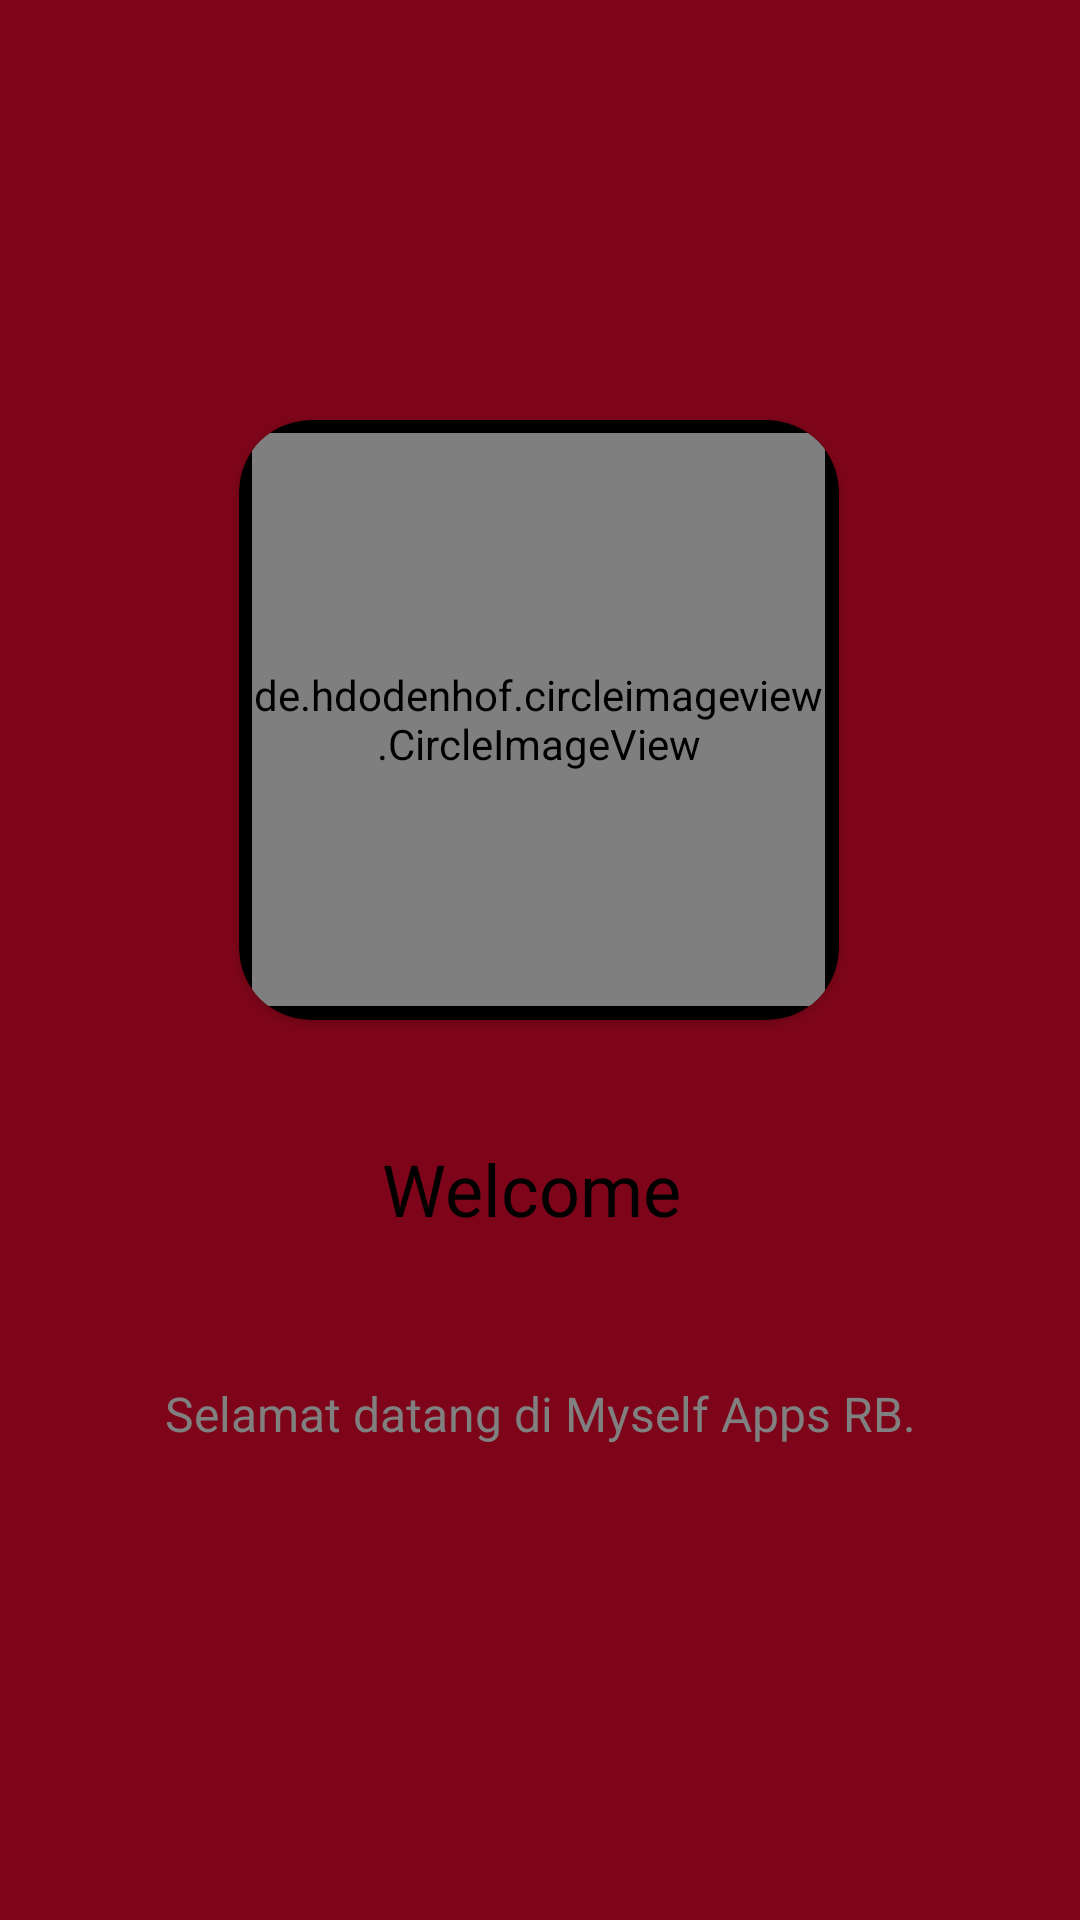

Write the Android layout XML for this screen, with the resource values it uses.
<!-- AndroidManifest.xml: application theme Theme.MyselfAppsArby -->
<!-- res/layout/fragment_walkthrough1.xml -->
<?xml version="1.0" encoding="utf-8"?>
<FrameLayout xmlns:android="http://schemas.android.com/apk/res/android"
    xmlns:tools="http://schemas.android.com/tools"
    android:layout_width="match_parent"
    android:layout_height="match_parent"
    android:paddingLeft="10dp"
    android:paddingRight="10dp"
    android:background="@color/red_rb"
    xmlns:app="http://schemas.android.com/apk/res-auto"
    tools:context=".Walkthrough1Fragment">


    <androidx.constraintlayout.widget.ConstraintLayout
        android:layout_width="match_parent"
        android:layout_height="match_parent">

    <androidx.cardview.widget.CardView
        android:id="@+id/cardView"
        android:layout_width="200dp"
        android:layout_height="200dp"
        android:layout_marginTop="140dp"
        app:cardCornerRadius="24dp"
        android:backgroundTint="@color/black"
        app:layout_constraintEnd_toEndOf="parent"
        app:layout_constraintHorizontal_bias="0.497"
        app:layout_constraintStart_toStartOf="parent"
        app:layout_constraintTop_toTopOf="parent">

        <de.hdodenhof.circleimageview.CircleImageView
            android:id="@+id/imageView2"
            android:layout_width="191dp"
            android:layout_height="191dp"
            android:background="@color/black"
            android:layout_gravity="center"
            android:src="@drawable/logo_myself_apps" />
    </androidx.cardview.widget.CardView>

        <TextView
            android:id="@+id/textView2"
            android:layout_width="wrap_content"
            android:layout_height="wrap_content"
            android:layout_gravity="center_horizontal"
            android:layout_marginTop="40dp"
            android:gravity="center"
            android:text="@string/welcome"
            android:textColor="#000000"
            android:textSize="24sp"
            app:layout_constraintEnd_toEndOf="parent"
            app:layout_constraintHorizontal_bias="0.488"
            app:layout_constraintStart_toStartOf="parent"
            app:layout_constraintTop_toBottomOf="@+id/cardView" />

        <TextView
        android:id="@+id/textView4"
        android:layout_width="wrap_content"
        android:layout_height="wrap_content"
        android:layout_gravity="center_horizontal"
        android:layout_marginTop="48dp"
        android:text="@string/selamat_datang_di_myself_apps_rb"
        android:gravity="center"
        android:textColor="#808080"
        android:textSize="16sp"
        app:layout_constraintEnd_toEndOf="parent"
        app:layout_constraintStart_toStartOf="parent"
        app:layout_constraintTop_toBottomOf="@+id/textView2" />

    </androidx.constraintlayout.widget.ConstraintLayout>
</FrameLayout>
<!-- resources referenced by this layout -->
<resources>
  <color name="black">#FF000000</color>
  <color name="red_rb">#7e0519</color>
  <!-- drawable logo_myself_apps: png bitmap (drawable, 8123 bytes) -->
  <string name="selamat_datang_di_myself_apps_rb">Selamat datang di Myself Apps RB.</string>
  <string name="welcome">Welcome</string>
  <style name="Theme.MyselfAppsArby" parent="Theme.MaterialComponents.DayNight.NoActionBar">
          
          <item name="colorPrimary">@color/purple_500</item>
          <item name="colorPrimaryVariant">@color/purple_700</item>
          <item name="colorOnPrimary">@color/white</item>
          
          <item name="colorSecondary">@color/teal_200</item>
          <item name="colorSecondaryVariant">@color/teal_700</item>
          <item name="colorOnSecondary">@color/black</item>
          
          <item name="android:statusBarColor">?attr/colorPrimaryVariant</item>
          <item name="windowActionBar">false</item>
          <item name="windowNoTitle">true</item>
          
      </style>
  <color name="purple_500">#FF6200EE</color>
  <color name="purple_700">#FF3700B3</color>
  <color name="white">#FFFFFFFF</color>
  <color name="teal_200">#FF03DAC5</color>
  <color name="teal_700">#FF018786</color>
</resources>
